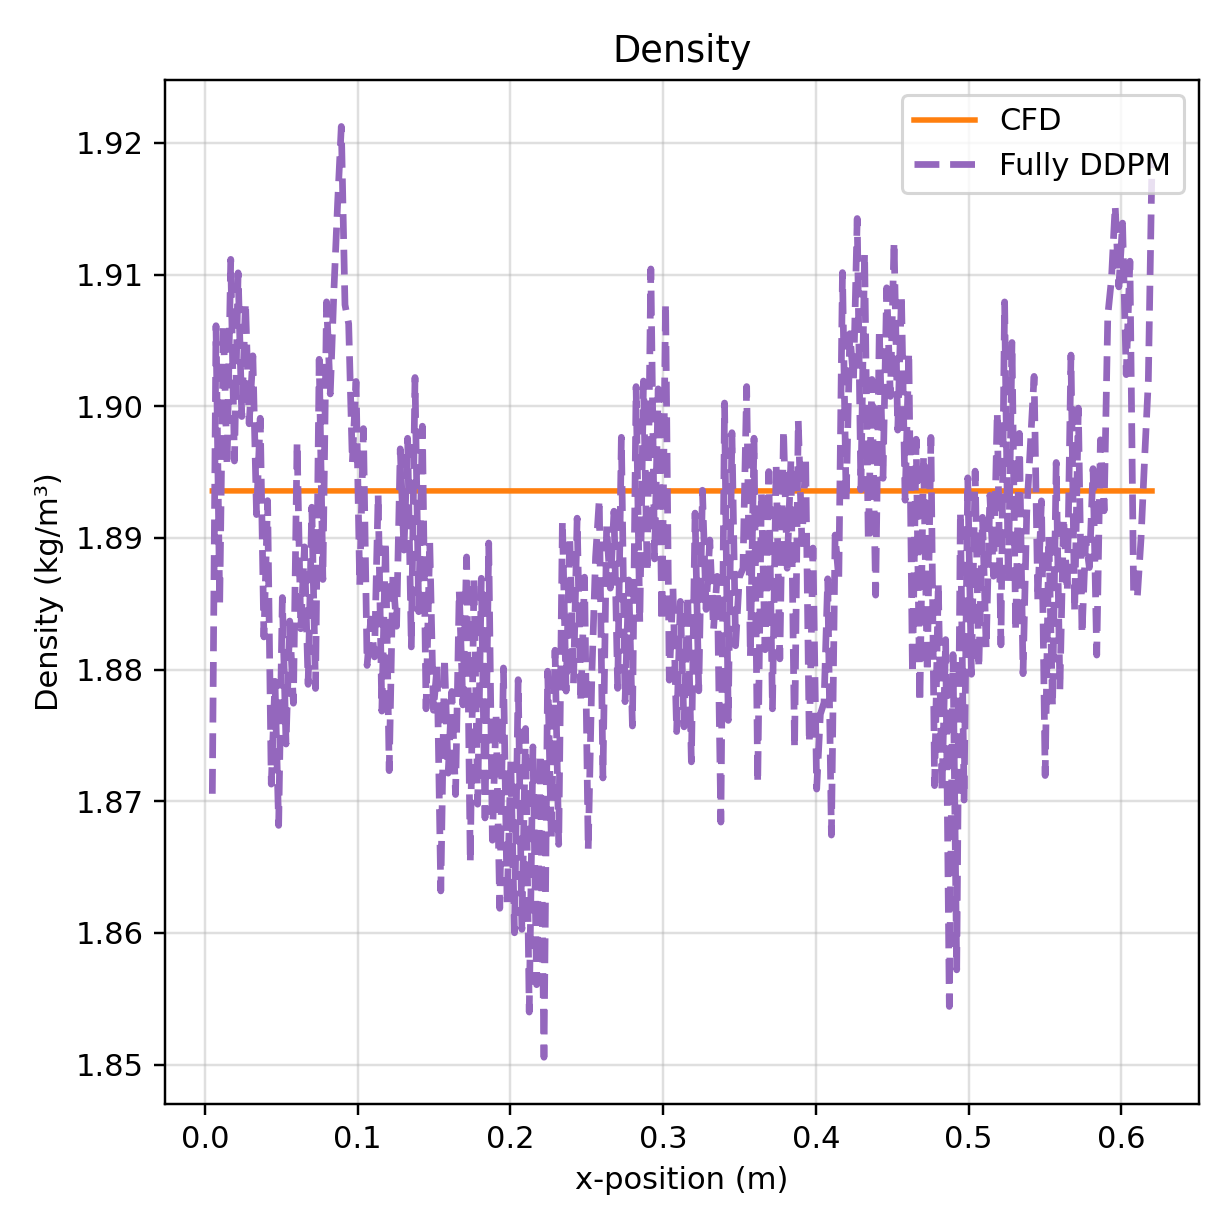

Source data for this figure (header and first rows):
x, npz, vtu
4.853229038417339325e-03, 1.870565176010131836e+00, 1.893566250801086648e+00
7.265569335397552113e-03, 1.906112670898437500e+00, 1.893566250801086426e+00
9.677909632377764901e-03, 1.884969472885131836e+00, 1.893566250801086648e+00
1.209024992935797682e-02, 1.906253218650817871e+00, 1.893566250801086426e+00
1.450259022633819048e-02, 1.895445942878723145e+00, 1.893566250801086648e+00
1.691493052331840413e-02, 1.911151528358459473e+00, 1.893566250801086426e+00
1.932727082029861432e-02, 1.895835280418395996e+00, 1.893566250801086648e+00
2.173961111727882797e-02, 1.910127520561218262e+00, 1.893566250801086426e+00
2.415195141425904163e-02, 1.899213433265686035e+00, 1.893566250801086426e+00
2.656429171123925528e-02, 1.907891154289245605e+00, 1.893566250801086426e+00
2.897663200821946894e-02, 1.898660898208618164e+00, 1.893566250801086426e+00
3.138897230519967912e-02, 1.903827309608459473e+00, 1.893566250801086426e+00
3.380131260217988931e-02, 1.891767263412475586e+00, 1.893566250801086426e+00
3.621365289916010644e-02, 1.899085283279418945e+00, 1.893566250801086204e+00
3.862599319614031662e-02, 1.882474780082702637e+00, 1.893566250801086648e+00
4.103833349312053375e-02, 1.892827153205871582e+00, 1.893566250801086426e+00
4.345067379010074393e-02, 1.871296405792236328e+00, 1.893566250801086426e+00
4.586301408708095412e-02, 1.879106044769287109e+00, 1.893566250801086426e+00
4.827535438406117124e-02, 1.868162393569946289e+00, 1.893566250801086648e+00
5.068769468104138143e-02, 1.885467529296875000e+00, 1.893566250801086426e+00
5.310003497802159855e-02, 1.874341726303100586e+00, 1.893566250801086648e+00
5.551237527500180874e-02, 1.883684396743774414e+00, 1.893566250801086204e+00
5.792471557198201892e-02, 1.877440571784973145e+00, 1.893566250801086204e+00
6.033705586896223605e-02, 1.897268295288085938e+00, 1.893566250801086426e+00
6.274939616594243930e-02, 1.883097290992736816e+00, 1.893566250801086204e+00
6.516173646292265642e-02, 1.889316201210021973e+00, 1.893566250801086204e+00
6.757407675990287355e-02, 1.878872752189636230e+00, 1.893566250801086204e+00
6.998641705688309067e-02, 1.892328262329101562e+00, 1.893566250801086426e+00
7.239875735386329392e-02, 1.878561377525329590e+00, 1.893566250801086426e+00
7.481109765084351104e-02, 1.903560996055603027e+00, 1.893566250801086426e+00
7.722343794782372817e-02, 1.886838674545288086e+00, 1.893566250801086426e+00
7.963577824480393141e-02, 1.907922625541687012e+00, 1.893566250801086426e+00
8.204811854178414854e-02, 1.900929927825927734e+00, 1.893566250801086204e+00
8.446045883876436566e-02, 1.908817648887634277e+00, 1.893566250801086648e+00
8.687279913574456891e-02, 1.915395736694335938e+00, 1.893566250801086426e+00
8.928513943272478603e-02, 1.921242713928222656e+00, 1.893566250801086426e+00
9.169747972970500316e-02, 1.907703042030334473e+00, 1.893566250801086426e+00
9.410982002668520641e-02, 1.906254291534423828e+00, 1.893566250801086426e+00
9.652216032366542353e-02, 1.895718216896057129e+00, 1.893566250801086426e+00
9.893450062064564066e-02, 1.901876688003540039e+00, 1.893566250801086426e+00
1.013468409176258578e-01, 1.886397361755371094e+00, 1.893566250801086426e+00
1.037591812146060610e-01, 1.898297667503356934e+00, 1.893566250801086426e+00
1.061715215115862782e-01, 1.880307435989379883e+00, 1.893566250801086648e+00
1.085838618085664953e-01, 1.883834362030029297e+00, 1.893566250801086204e+00
1.109962021055466985e-01, 1.880956768989562988e+00, 1.893566250801086426e+00
1.134085424025269156e-01, 1.893292665481567383e+00, 1.893566250801086426e+00
1.158208826995071328e-01, 1.876842021942138672e+00, 1.893566250801086426e+00
1.182332229964873360e-01, 1.889741659164428711e+00, 1.893566250801086426e+00
1.206455632934675531e-01, 1.872319817543029785e+00, 1.893566250801086426e+00
1.230579035904477703e-01, 1.887158155441284180e+00, 1.893566250801086426e+00
1.254702438874279735e-01, 1.883285880088806152e+00, 1.893566250801086426e+00
1.278825841844081768e-01, 1.896758079528808594e+00, 1.893566250801086426e+00
1.302949244813884078e-01, 1.889069676399230957e+00, 1.893566250801086648e+00
1.327072647783686110e-01, 1.897563576698303223e+00, 1.893566250801086426e+00
1.351196050753488420e-01, 1.881715059280395508e+00, 1.893566250801086648e+00
1.375319453723290453e-01, 1.902176976203918457e+00, 1.893566250801086426e+00
1.399442856693092485e-01, 1.884390354156494141e+00, 1.893566250801086426e+00
1.423566259662894795e-01, 1.898480892181396484e+00, 1.893566250801086426e+00
1.447689662632696828e-01, 1.877015948295593262e+00, 1.893566250801086204e+00
1.471813065602498860e-01, 1.889695167541503906e+00, 1.893566250801086426e+00
... 196 more rows
